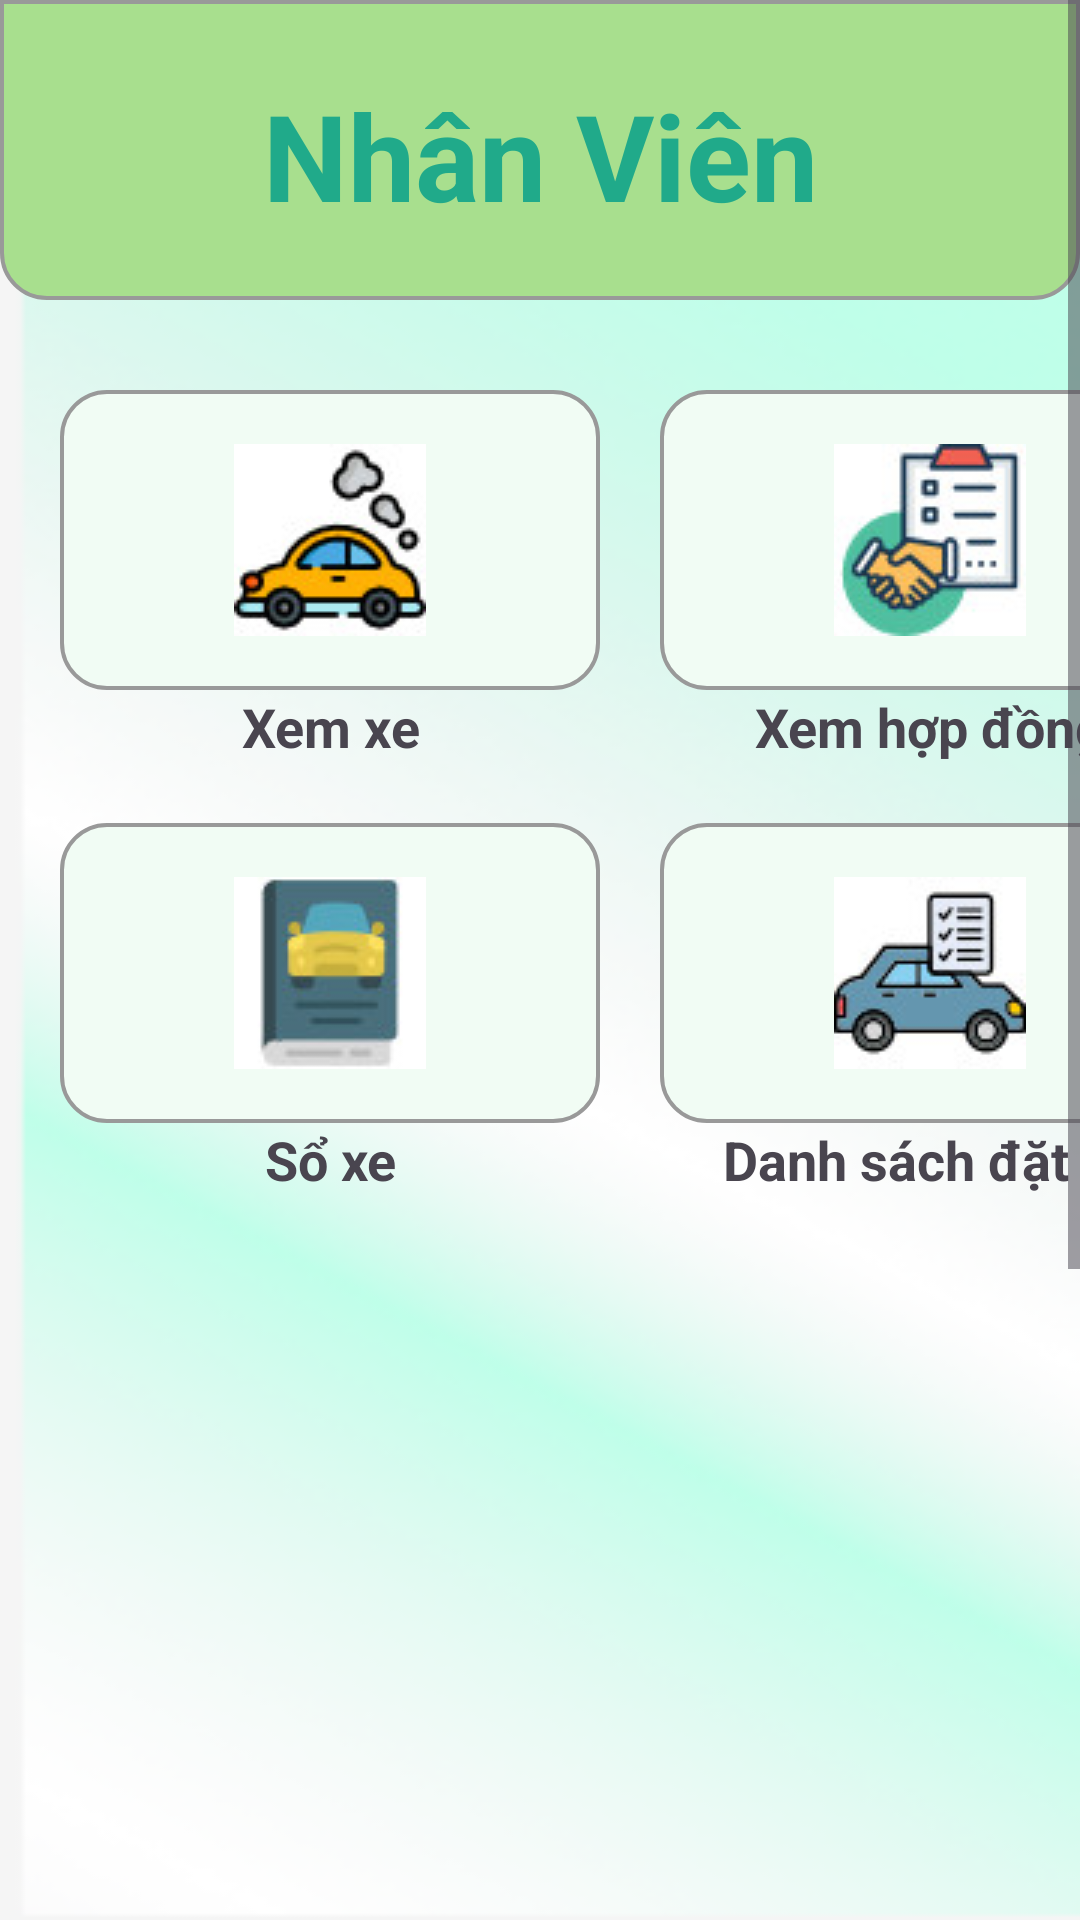

Reconstruct the res/layout file that produces this screen, plus the resources it refers to.
<!-- AndroidManifest.xml: application theme Theme.App_Thue_Xe_CNPMNC -->
<!-- res/layout/activity_main.xml -->
<?xml version="1.0" encoding="utf-8"?>
<LinearLayout xmlns:android="http://schemas.android.com/apk/res/android"
    xmlns:app="http://schemas.android.com/apk/res-auto"
    xmlns:tools="http://schemas.android.com/tools"
    android:layout_width="match_parent"
    android:layout_height="match_parent"
    android:orientation="vertical"
    android:background="@drawable/anhnen"
    tools:context=".Main2Activity">

    <ScrollView
        android:layout_width="match_parent"
        android:layout_height="match_parent">>
        <LinearLayout
            android:layout_width="match_parent"
            android:layout_height="wrap_content"
            android:orientation="vertical">

            <LinearLayout
                android:layout_width="match_parent"
                android:layout_height="100dp"
                android:background="@drawable/btn_tren">

                <TextView
                    android:layout_width="match_parent"
                    android:layout_height="50dp"
                    android:layout_gravity="center"
                    android:gravity="center"
                    android:text="Nhân Viên"
                    android:textColor="#20aa8a"
                    android:textSize="40dp"
                    android:textStyle="bold" />


            </LinearLayout>

            <LinearLayout
                android:layout_width="match_parent"
                android:layout_height="match_parent"
                android:layout_marginTop="30dp"
                android:orientation="horizontal">

                <LinearLayout
                    android:layout_width="180dp"
                    android:layout_height="match_parent"
                    android:layout_marginLeft="20dp"
                    android:orientation="vertical">

                    <ImageButton
                        android:id="@+id/imageButton2"
                        android:layout_width="180dp"
                        android:layout_height="100dp"
                        android:layout_gravity="center"
                        android:background="@drawable/btn_trangchu"
                        android:onClick="XemXe"
                        app:srcCompat="@drawable/vehivle" />

                    <TextView
                        android:layout_width="180dp"
                        android:layout_height="match_parent"
                        android:layout_gravity="center"
                        android:gravity="center"
                        android:text="Xem xe"
                        android:textSize="18dp"
                        android:textStyle="bold" />

                </LinearLayout>


                <LinearLayout
                    android:layout_width="180dp"
                    android:layout_height="match_parent"
                    android:layout_marginLeft="20dp"
                    android:orientation="vertical">

                    <ImageButton
                        android:id="@+id/imageButton3"
                        android:layout_width="180dp"
                        android:layout_height="100dp"
                        android:layout_gravity="center"
                        android:background="@drawable/btn_trangchu"
                        android:onClick="HopDong_onlcick"
                        app:srcCompat="@drawable/contract1" />

                    <TextView
                        android:layout_width="180dp"
                        android:layout_height="match_parent"
                        android:layout_gravity="center"
                        android:gravity="center"
                        android:text="Xem hợp đồng"
                        android:textSize="18dp"
                        android:textStyle="bold" />

                </LinearLayout>


            </LinearLayout>


            <LinearLayout
                android:layout_width="match_parent"
                android:layout_height="match_parent"
                android:orientation="horizontal">

                <LinearLayout
                    android:layout_width="180dp"
                    android:layout_height="match_parent"
                    android:layout_marginLeft="20dp"

                    android:orientation="vertical">

                    <ImageButton
                        android:id="@+id/imageButton5"
                        android:layout_width="180dp"
                        android:layout_marginTop="20dp"
                        android:layout_height="100dp"
                        android:layout_gravity="center"
                        android:background="@drawable/btn_trangchu"
                        android:onClick="SoXe"
                        app:srcCompat="@drawable/soxe" />

                    <TextView
                        android:layout_width="180dp"
                        android:layout_height="match_parent"
                        android:layout_gravity="center"
                        android:gravity="center"
                        android:text="Sổ xe"
                        android:textSize="18dp"
                        android:textStyle="bold" />

                </LinearLayout>

                <LinearLayout
                    android:layout_width="180dp"
                    android:layout_height="match_parent"
                    android:layout_marginLeft="20dp"
                    android:layout_marginTop="20dp"
                    android:orientation="vertical">

                    <ImageButton
                        android:id="@+id/imageButton6"
                        android:layout_width="180dp"
                        android:layout_height="100dp"
                        android:layout_gravity="center"
                        android:background="@drawable/btn_trangchu"
                        android:onClick="DatXe"
                        app:srcCompat="@drawable/checklist" />

                    <TextView
                        android:layout_width="180dp"
                        android:layout_height="match_parent"
                        android:layout_gravity="center"
                        android:gravity="center"
                        android:text="Danh sách đặt xe"
                        android:textSize="18dp"
                        android:textStyle="bold" />

                </LinearLayout>
            </LinearLayout>

            <ImageButton
                android:id="@+id/imageButton"
                android:layout_width="70dp"
                android:layout_height="70dp"
                android:layout_gravity="end"
                android:layout_marginTop="500dp"
                android:layout_marginRight="20dp"
                android:background="@drawable/btn_trangchu"
                android:onClick="DangNhap"
                app:srcCompat="@drawable/logout" />

        </LinearLayout>
    </ScrollView>


</LinearLayout>
<!-- resources referenced by this layout -->
<resources>
  <!-- drawable anhnen: png bitmap (drawable, 44445 bytes) -->
  <!-- drawable btn_trangchu (drawable) -->
  <?xml version="1.0" encoding="utf-8"?>
  <shape xmlns:android="http://schemas.android.com/apk/res/android">
      <corners android:radius="15dp"/>
      <solid android:color="#f1fcf4"/>
      <stroke android:color="#999999" android:width="1.3dp"/>
      <padding
          android:left="25dp"
          android:right="25dp"/>
  </shape>
  <!-- drawable btn_tren (drawable) -->
  <?xml version="1.0" encoding="utf-8"?>
  <shape xmlns:android="http://schemas.android.com/apk/res/android">
      <corners android:bottomRightRadius="15dp"
          android:bottomLeftRadius="15dp"/>
      <solid android:color="#A8DF8E"/>
      <stroke android:color="#999999" android:width="1.3dp"/>
      <padding
          android:left="25dp"
          android:right="25dp"/>
  </shape>
  <!-- drawable checklist: jpg bitmap (drawable, 2702 bytes) -->
  <!-- drawable contract1: jpg bitmap (drawable, 3196 bytes) -->
  <!-- drawable logout: jpg bitmap (drawable, 842 bytes) -->
  <!-- drawable soxe: jpg bitmap (drawable, 1961 bytes) -->
  <!-- drawable vehivle: jpg bitmap (drawable, 3127 bytes) -->
  <style name="Theme.App_Thue_Xe_CNPMNC" parent="Base.Theme.App_Thue_Xe_CNPMNC" />
  <style name="Base.Theme.App_Thue_Xe_CNPMNC" parent="Theme.Material3.DayNight.NoActionBar">
          
          
      </style>
</resources>
